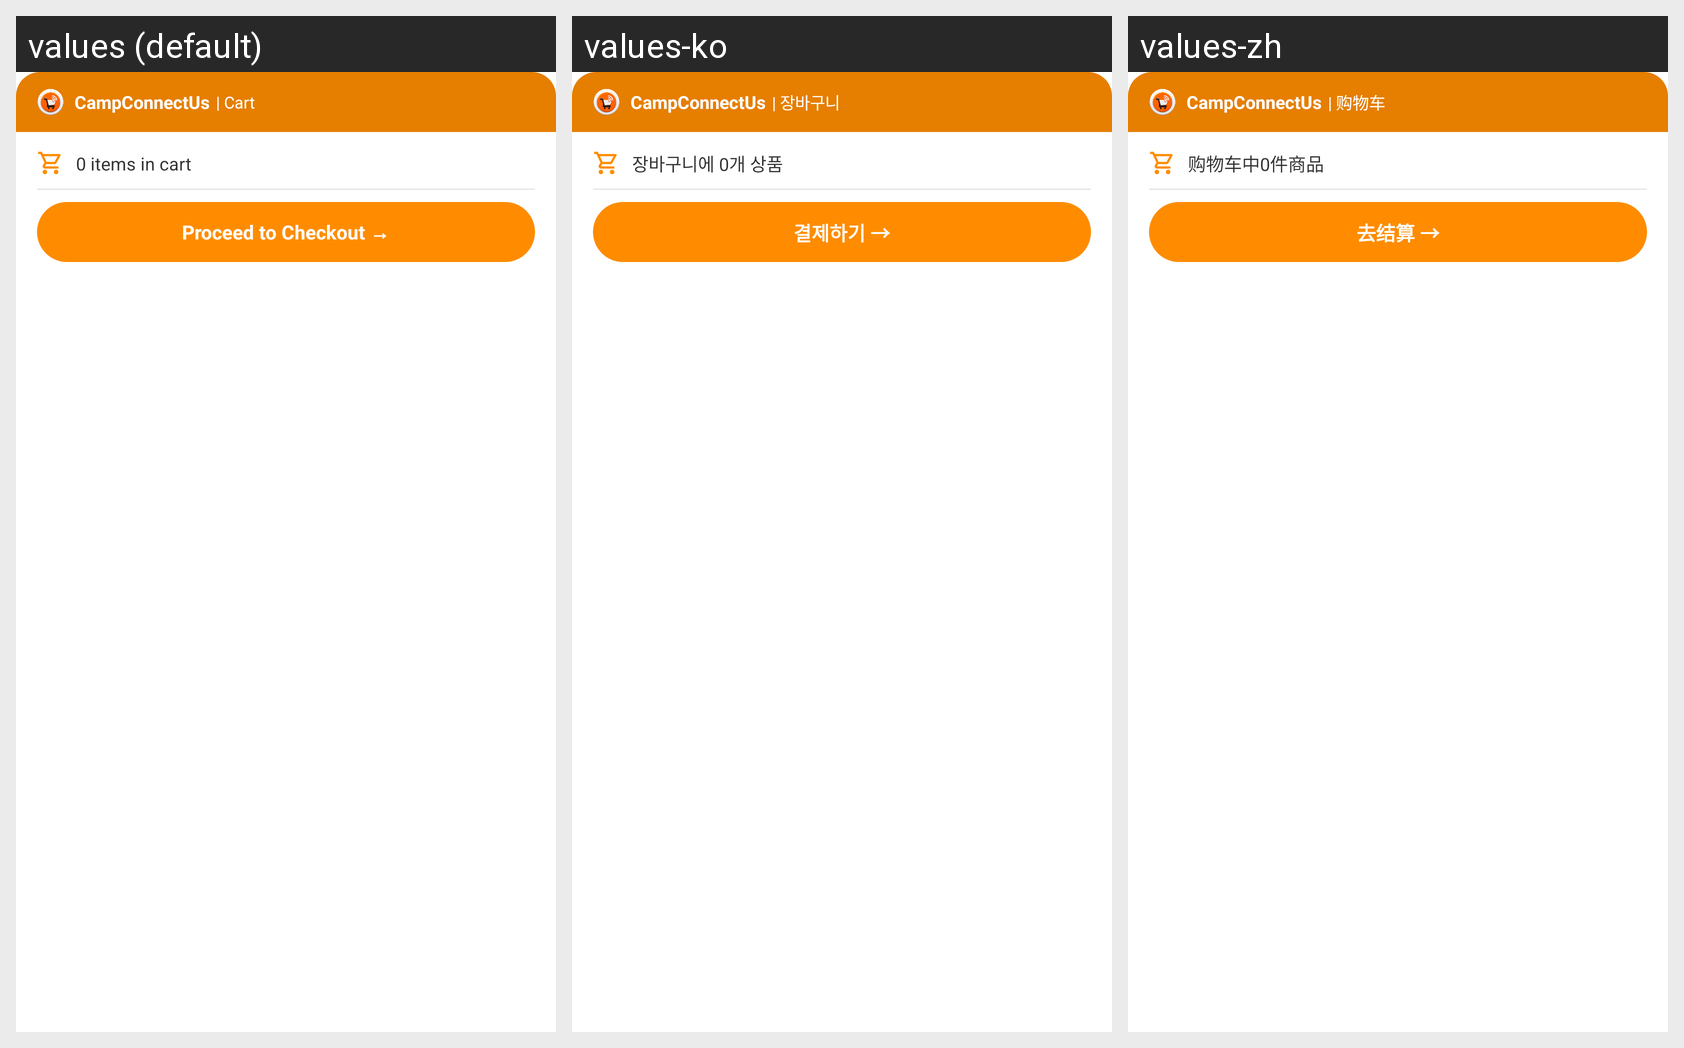

Locale-by-locale string values for the Android screen shown in this grid:
Android screen res/layout/cart_summary_widget_layout.xml rendered under 3 locales, left to right: values (default), values-ko, values-zh. Device: Nexus 5 (rendered at 1080×1920; each locale shown at half size, 540×960, under a caption strip naming it); theme Theme.MaterialComponents.DayNight.NoActionBar.
Other locales in the repository, not shown: values-ar, values-de, values-es, values-fr, values-hi, values-it, values-ja, values-pt, values-ru.
Strings drawn on this screen, with the default value and each locale's value (text and hints the layout hard-codes, and strings that could not be matched under every locale, appear in the picture but are not listed):

section_cart
  values: | Cart
  values-ko: | 장바구니
  values-zh: | 购物车

default_items_in_cart
  values: 0 items in cart
  values-ko: 장바구니에 0개 상품
  values-zh: 购物车中0件商品

checkout_btn
  values: Proceed to Checkout →
  values-ko: 결제하기 →
  values-zh: 去结算 →
